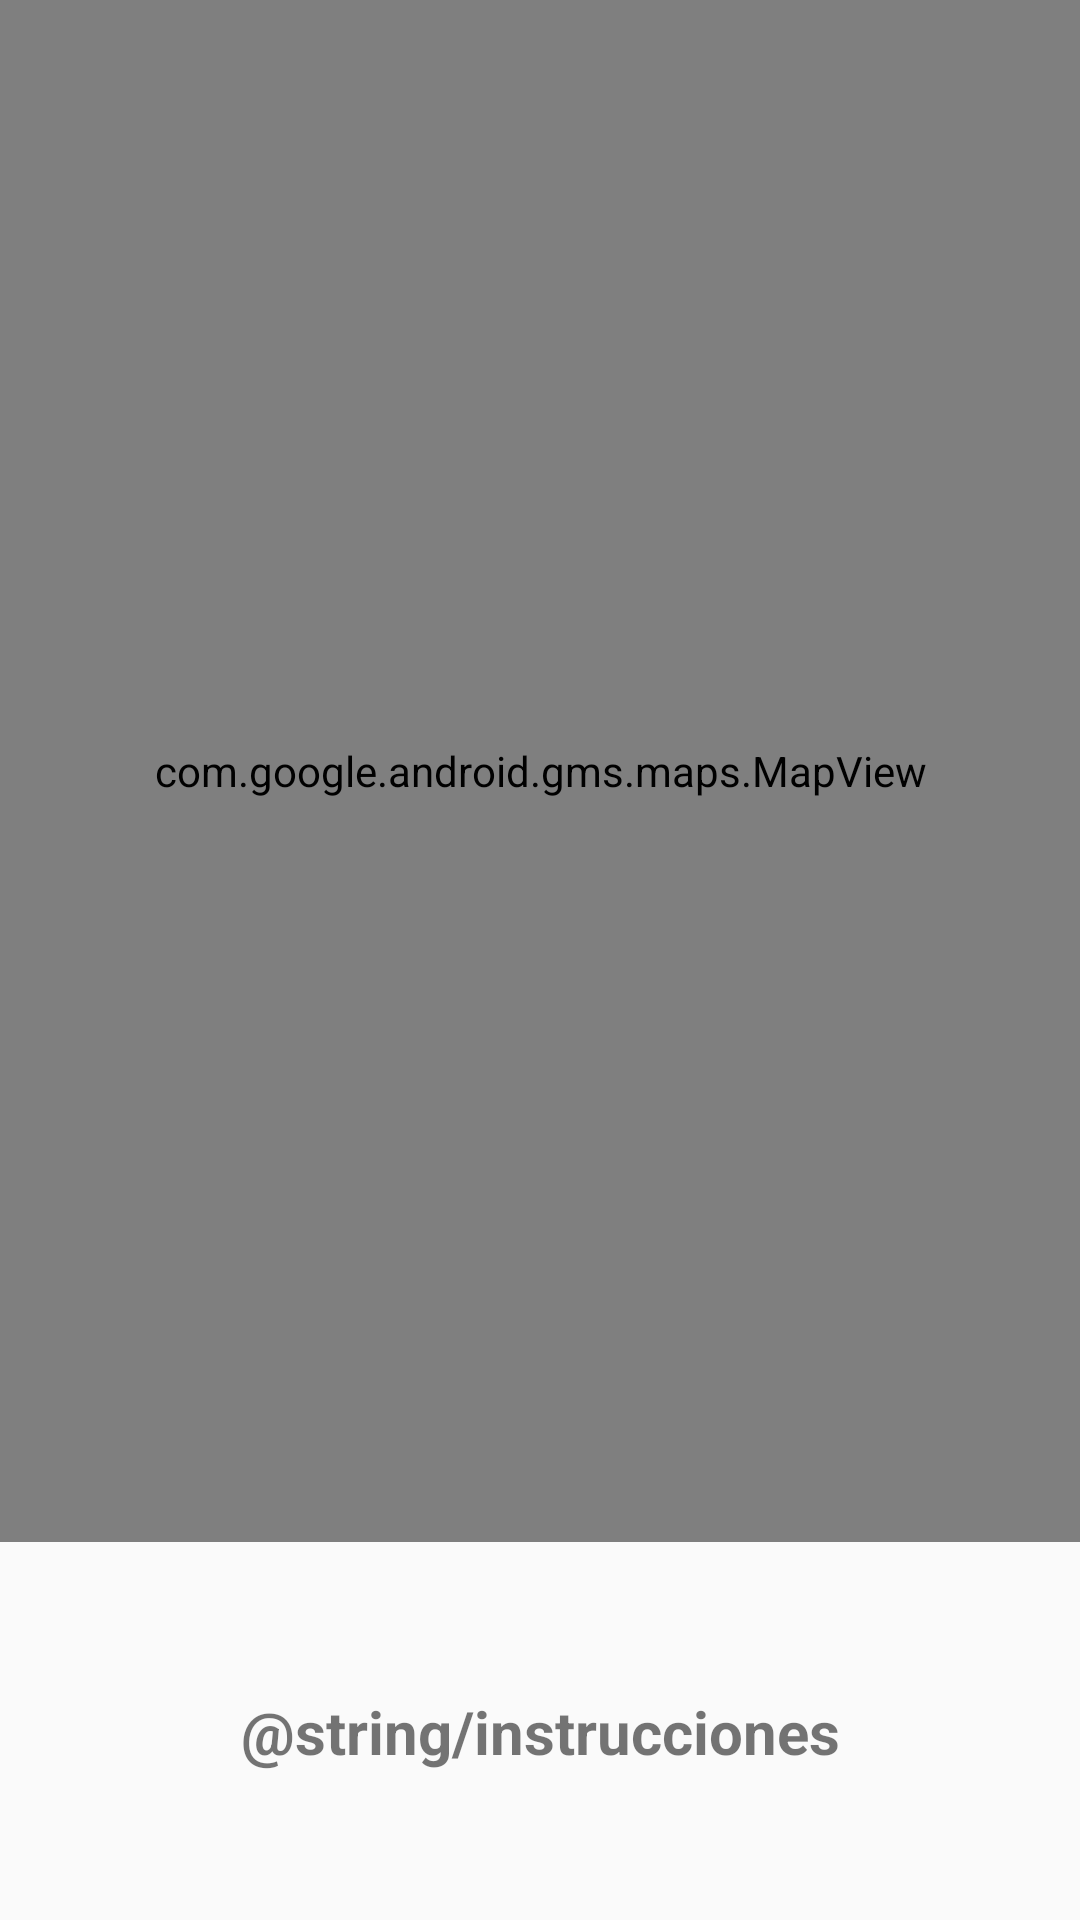

Here is an Android app screen rendered from its layout file. Give the layout XML and the strings, colors and styles it references.
<!-- AndroidManifest.xml: application theme AppTheme -->
<!-- res/layout/fragment_cambiar_ubicacion.xml -->
<?xml version="1.0" encoding="utf-8"?>
<androidx.constraintlayout.widget.ConstraintLayout xmlns:android="http://schemas.android.com/apk/res/android"
    xmlns:app="http://schemas.android.com/apk/res-auto"
    xmlns:tools="http://schemas.android.com/tools"
    android:id="@+id/constraintLayout"
    android:layout_width="match_parent"
    android:layout_height="match_parent"
    tools:context=".applocal.AppLocal" >

    <FrameLayout
        android:id="@+id/frameLayout"
        android:layout_width="0dp"
        android:layout_height="0dp"
        android:layout_marginBottom="@dimen/espacio"
        app:layout_constraintBottom_toBottomOf="parent"
        app:layout_constraintEnd_toEndOf="parent"
        app:layout_constraintStart_toStartOf="parent"
        app:layout_constraintTop_toTopOf="parent">

        <com.google.android.gms.maps.MapView
            android:id="@+id/map_view"
            android:layout_width="match_parent"
            android:layout_height="match_parent" />

    </FrameLayout>

    <Button
        android:id="@+id/bt_confirmar"
        android:layout_width="0dp"
        android:layout_height="0dp"
        android:layout_marginStart="16dp"
        android:layout_marginTop="24dp"
        android:layout_marginEnd="16dp"
        android:layout_marginBottom="24dp"
        android:background="@drawable/indicator_active"
        android:backgroundTint="@color/colorPrimary"
        android:backgroundTintMode="src_over"
        android:text="@string/confirmar_ubicacion"
        android:visibility="gone"
        app:layout_constraintBottom_toBottomOf="parent"
        app:layout_constraintEnd_toEndOf="parent"
        app:layout_constraintHorizontal_bias="0.0"
        app:layout_constraintStart_toStartOf="parent"
        app:layout_constraintTop_toBottomOf="@+id/frameLayout" />

    <TextView
        android:id="@+id/tv_instrucciones_mapa"
        android:layout_width="0dp"
        android:layout_height="wrap_content"
        android:layout_marginStart="16dp"
        android:layout_marginTop="24dp"
        android:layout_marginEnd="16dp"
        android:layout_marginBottom="24dp"
        android:paddingLeft="@dimen/activity_horizontal_margin"
        android:paddingRight="@dimen/activity_horizontal_margin"
        android:text="@string/instrucciones"
        android:textAlignment="center"
        android:textAllCaps="false"
        android:textSize="20sp"
        android:textStyle="bold"
        app:layout_constraintBottom_toBottomOf="parent"
        app:layout_constraintEnd_toEndOf="parent"
        app:layout_constraintStart_toStartOf="parent"
        app:layout_constraintTop_toBottomOf="@+id/frameLayout" />

</androidx.constraintlayout.widget.ConstraintLayout>
<!-- resources referenced by this layout -->
<resources>
  <color name="colorPrimary">#fece2f</color>
  <dimen name="activity_horizontal_margin">16dp</dimen>
  <dimen name="espacio">126dp</dimen>
  <!-- drawable indicator_active (drawable) -->
  <?xml version="1.0" encoding="utf-8"?>
  <shape xmlns:android="http://schemas.android.com/apk/res/android"
      android:shape="rectangle">
  
      <solid
          android:color="@color/colorPrimary"/>
      <size
          android:width="25dp"
          android:height="10dp"/>
      <corners
          android:radius="20dp"/>
  </shape>
  <style name="AppTheme" parent="Theme.AppCompat.Light.DarkActionBar">
          
          <item name="colorPrimary">@color/colorPrimary</item>
          <item name="colorPrimaryDark">@color/colorPrimaryDark</item>
          <item name="colorAccent">@color/colorAccent</item>
      </style>
  <color name="colorPrimaryDark">#000000</color>
  <color name="colorAccent">#000000</color>
</resources>
